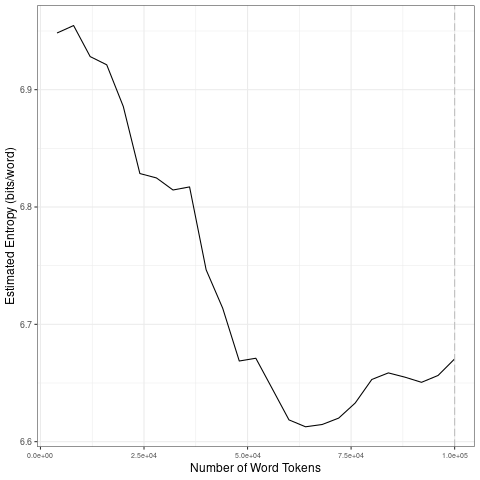

Values plotted in this chart, from the file beside it:
file, entropy.Corpus.Size, entropy.Entropy, sd.Corpus.Size, sd.SD
data/2021_by_en/2021-04-01_tokens_1-gram…, 4000, 6.948, 20000, 0.02721
data/2021_by_en/2021-04-01_tokens_1-gram…, 8000, 6.955, 40000, 0.0339
data/2021_by_en/2021-04-01_tokens_1-gram…, 12000, 6.928, 60000, 0.03526
data/2021_by_en/2021-04-01_tokens_1-gram…, 16000, 6.921, 80000, 0.01672
data/2021_by_en/2021-04-01_tokens_1-gram…, 20000, 6.886, 1e+05, 0.007491
data/2021_by_en/2021-04-01_tokens_1-gram…, 24000, 6.829, 20000, 0.02721
data/2021_by_en/2021-04-01_tokens_1-gram…, 28000, 6.825, 40000, 0.0339
data/2021_by_en/2021-04-01_tokens_1-gram…, 32000, 6.814, 60000, 0.03526
data/2021_by_en/2021-04-01_tokens_1-gram…, 36000, 6.817, 80000, 0.01672
data/2021_by_en/2021-04-01_tokens_1-gram…, 40000, 6.746, 1e+05, 0.007491
data/2021_by_en/2021-04-01_tokens_1-gram…, 44000, 6.714, 20000, 0.02721
data/2021_by_en/2021-04-01_tokens_1-gram…, 48000, 6.669, 40000, 0.0339
data/2021_by_en/2021-04-01_tokens_1-gram…, 52000, 6.671, 60000, 0.03526
data/2021_by_en/2021-04-01_tokens_1-gram…, 56000, 6.645, 80000, 0.01672
data/2021_by_en/2021-04-01_tokens_1-gram…, 60000, 6.619, 1e+05, 0.007491
data/2021_by_en/2021-04-01_tokens_1-gram…, 64000, 6.613, 20000, 0.02721
data/2021_by_en/2021-04-01_tokens_1-gram…, 68000, 6.615, 40000, 0.0339
data/2021_by_en/2021-04-01_tokens_1-gram…, 72000, 6.62, 60000, 0.03526
data/2021_by_en/2021-04-01_tokens_1-gram…, 76000, 6.633, 80000, 0.01672
data/2021_by_en/2021-04-01_tokens_1-gram…, 80000, 6.653, 1e+05, 0.007491
data/2021_by_en/2021-04-01_tokens_1-gram…, 84000, 6.659, 20000, 0.02721
data/2021_by_en/2021-04-01_tokens_1-gram…, 88000, 6.655, 40000, 0.0339
data/2021_by_en/2021-04-01_tokens_1-gram…, 92000, 6.651, 60000, 0.03526
data/2021_by_en/2021-04-01_tokens_1-gram…, 96000, 6.656, 80000, 0.01672
data/2021_by_en/2021-04-01_tokens_1-gram…, 1e+05, 6.671, 1e+05, 0.007491
